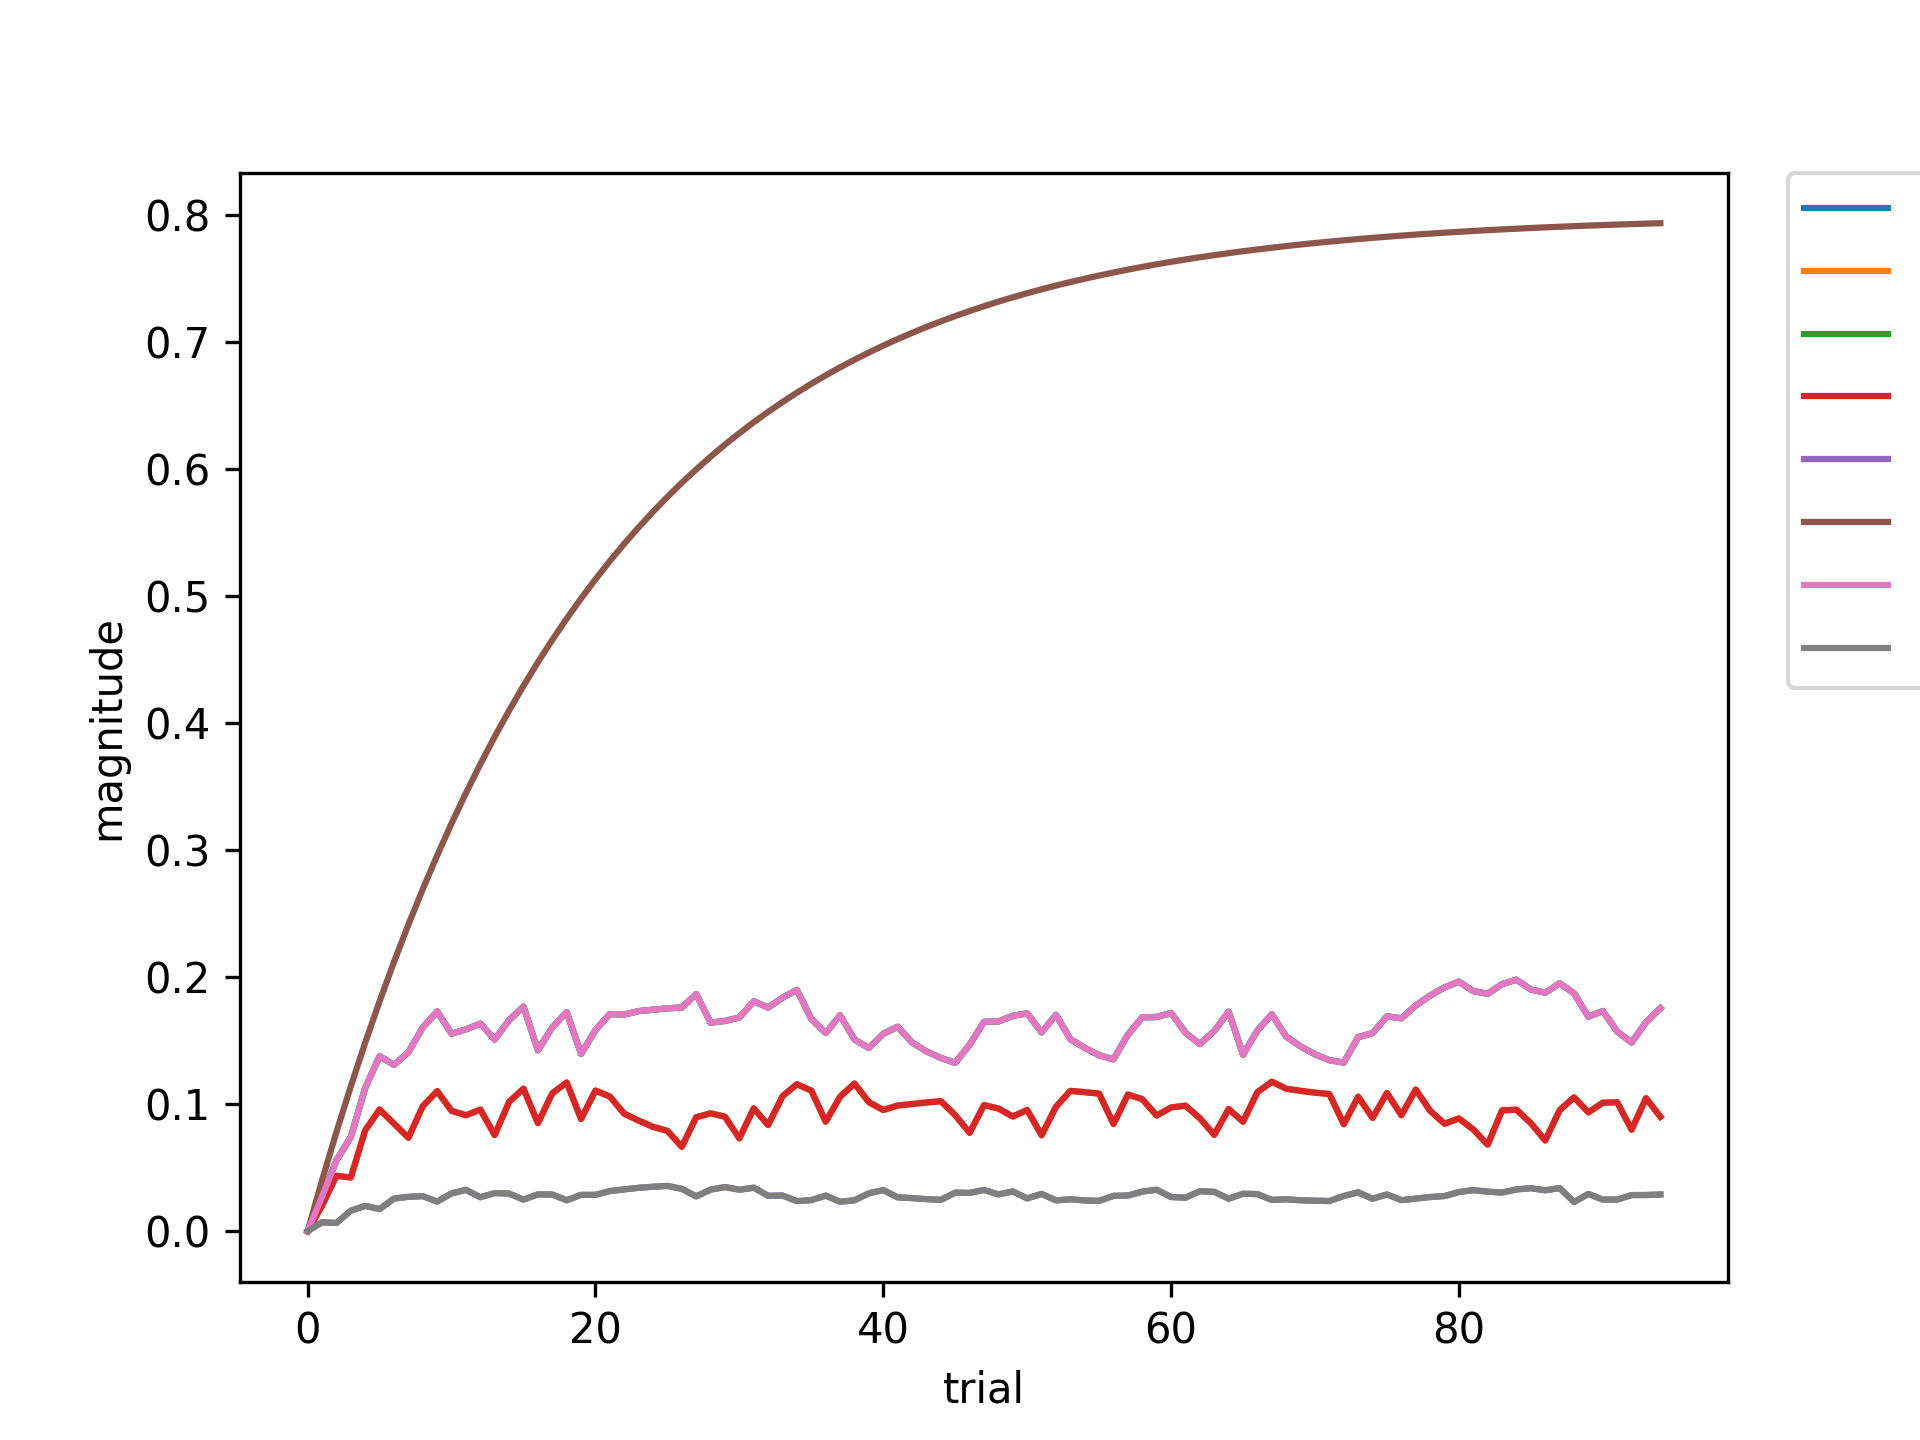

The table this chart was drawn from, first rows:
, 2931-0, 17642-0, 2931-2931, 17642-2931, 67363-2931, -1-2931, 2931-17642, 67363-17642
0, 0.0, 0.0, 0.0, 0.0, 0.0, 0.0, 0.0, 0.0
1, 0.02718, 0.0201, 0.02718, 0.0201, 0.007029, 0.04, 0.02718, 0.007029
2, 0.05571, 0.04362, 0.05571, 0.04362, 0.006464, 0.078, 0.05571, 0.006464
3, 0.07413, 0.0423, 0.07413, 0.0423, 0.01613, 0.1141, 0.07413, 0.01613
4, 0.1129, 0.07943, 0.1129, 0.07943, 0.01992, 0.1484, 0.1129, 0.01992
5, 0.1377, 0.0958, 0.1377, 0.0958, 0.0174, 0.181, 0.1377, 0.0174
6, 0.131, 0.08475, 0.131, 0.08475, 0.02569, 0.2119, 0.131, 0.02569
7, 0.1408, 0.07356, 0.1408, 0.07356, 0.02706, 0.2413, 0.1408, 0.02706
8, 0.1604, 0.09844, 0.1604, 0.09844, 0.02762, 0.2693, 0.1604, 0.02762
9, 0.173, 0.1103, 0.173, 0.1103, 0.0233, 0.2958, 0.173, 0.0233
10, 0.1555, 0.09476, 0.1555, 0.09476, 0.02982, 0.321, 0.1555, 0.02982
11, 0.1589, 0.09126, 0.1589, 0.09126, 0.03257, 0.345, 0.1589, 0.03257
12, 0.1634, 0.09576, 0.1634, 0.09576, 0.02675, 0.3677, 0.1634, 0.02675
13, 0.1509, 0.0757, 0.1509, 0.0757, 0.02998, 0.3893, 0.1509, 0.02998
14, 0.1662, 0.1019, 0.1662, 0.1019, 0.02959, 0.4099, 0.1662, 0.02959
15, 0.1768, 0.1122, 0.1768, 0.1122, 0.02489, 0.4294, 0.1768, 0.02489
16, 0.1424, 0.0851, 0.1424, 0.0851, 0.02896, 0.4479, 0.1424, 0.02896
17, 0.1604, 0.1086, 0.1604, 0.1086, 0.02886, 0.4655, 0.1604, 0.02886
18, 0.1725, 0.1171, 0.1725, 0.1171, 0.02434, 0.4822, 0.1725, 0.02434
19, 0.1396, 0.08832, 0.1396, 0.08832, 0.0286, 0.4981, 0.1396, 0.0286
20, 0.1583, 0.1107, 0.1583, 0.1107, 0.02861, 0.5132, 0.1583, 0.02861
21, 0.171, 0.106, 0.171, 0.106, 0.03158, 0.5276, 0.171, 0.03158
22, 0.1706, 0.09251, 0.1706, 0.09251, 0.03293, 0.5412, 0.1706, 0.03293
23, 0.1733, 0.08709, 0.1733, 0.08709, 0.03418, 0.5541, 0.1733, 0.03418
24, 0.1744, 0.08214, 0.1744, 0.08214, 0.035, 0.5664, 0.1744, 0.035
25, 0.1754, 0.07901, 0.1754, 0.07901, 0.03563, 0.5781, 0.1754, 0.03563
26, 0.1761, 0.06647, 0.1761, 0.06647, 0.03336, 0.5892, 0.1761, 0.03336
27, 0.1867, 0.08969, 0.1867, 0.08969, 0.02741, 0.5997, 0.1867, 0.02741
28, 0.1642, 0.09283, 0.1642, 0.09283, 0.03271, 0.6097, 0.1642, 0.03271
29, 0.1655, 0.09011, 0.1655, 0.09011, 0.03473, 0.6193, 0.1655, 0.03473
30, 0.1682, 0.07307, 0.1682, 0.07307, 0.03265, 0.6283, 0.1682, 0.03265
31, 0.181, 0.09674, 0.181, 0.09674, 0.03423, 0.6369, 0.181, 0.03423
32, 0.1761, 0.08357, 0.1761, 0.08357, 0.02789, 0.645, 0.1761, 0.02789
33, 0.1839, 0.1063, 0.1839, 0.1063, 0.02808, 0.6528, 0.1839, 0.02808
34, 0.19, 0.1157, 0.19, 0.1157, 0.0237, 0.6601, 0.19, 0.0237
35, 0.1672, 0.1107, 0.1672, 0.1107, 0.02446, 0.6671, 0.1672, 0.02446
36, 0.156, 0.08623, 0.156, 0.08623, 0.028, 0.6738, 0.156, 0.028
37, 0.17, 0.1058, 0.17, 0.1058, 0.02317, 0.6801, 0.17, 0.02317
38, 0.1509, 0.1163, 0.1509, 0.1163, 0.02433, 0.6861, 0.1509, 0.02433
39, 0.1442, 0.1016, 0.1442, 0.1016, 0.02982, 0.6918, 0.1442, 0.02982
40, 0.1554, 0.09542, 0.1554, 0.09542, 0.03237, 0.6972, 0.1554, 0.03237
41, 0.1609, 0.09895, 0.1609, 0.09895, 0.02662, 0.7023, 0.1609, 0.02662
42, 0.1486, 0.1001, 0.1486, 0.1001, 0.02608, 0.7072, 0.1486, 0.02608
43, 0.1416, 0.1014, 0.1416, 0.1014, 0.02525, 0.7119, 0.1416, 0.02525
44, 0.1364, 0.1023, 0.1364, 0.1023, 0.02466, 0.7163, 0.1364, 0.02466
45, 0.1326, 0.09139, 0.1326, 0.09139, 0.03036, 0.7204, 0.1326, 0.03036
46, 0.1468, 0.07743, 0.1468, 0.07743, 0.03018, 0.7244, 0.1468, 0.03018
47, 0.1648, 0.09928, 0.1648, 0.09928, 0.03246, 0.7282, 0.1648, 0.03246
48, 0.1652, 0.09659, 0.1652, 0.09659, 0.02896, 0.7318, 0.1652, 0.02896
49, 0.1695, 0.09027, 0.1695, 0.09027, 0.0313, 0.7352, 0.1695, 0.0313
50, 0.1716, 0.09549, 0.1716, 0.09549, 0.02582, 0.7384, 0.1716, 0.02582
51, 0.1565, 0.07549, 0.1565, 0.07549, 0.02937, 0.7415, 0.1565, 0.02937
52, 0.1703, 0.09794, 0.1703, 0.09794, 0.02426, 0.7444, 0.1703, 0.02426
53, 0.1512, 0.1105, 0.1512, 0.1105, 0.02513, 0.7472, 0.1512, 0.02513
54, 0.1444, 0.1094, 0.1444, 0.1094, 0.0242, 0.7499, 0.1444, 0.0242
55, 0.1385, 0.1083, 0.1385, 0.1083, 0.02391, 0.7524, 0.1385, 0.02391
56, 0.1353, 0.0844, 0.1353, 0.0844, 0.02783, 0.7548, 0.1353, 0.02783
57, 0.1547, 0.1076, 0.1547, 0.1076, 0.02807, 0.757, 0.1547, 0.02807
58, 0.1684, 0.1039, 0.1684, 0.1039, 0.03118, 0.7592, 0.1684, 0.03118
59, 0.1686, 0.09103, 0.1686, 0.09103, 0.03263, 0.7612, 0.1686, 0.03263
... 35 more rows
